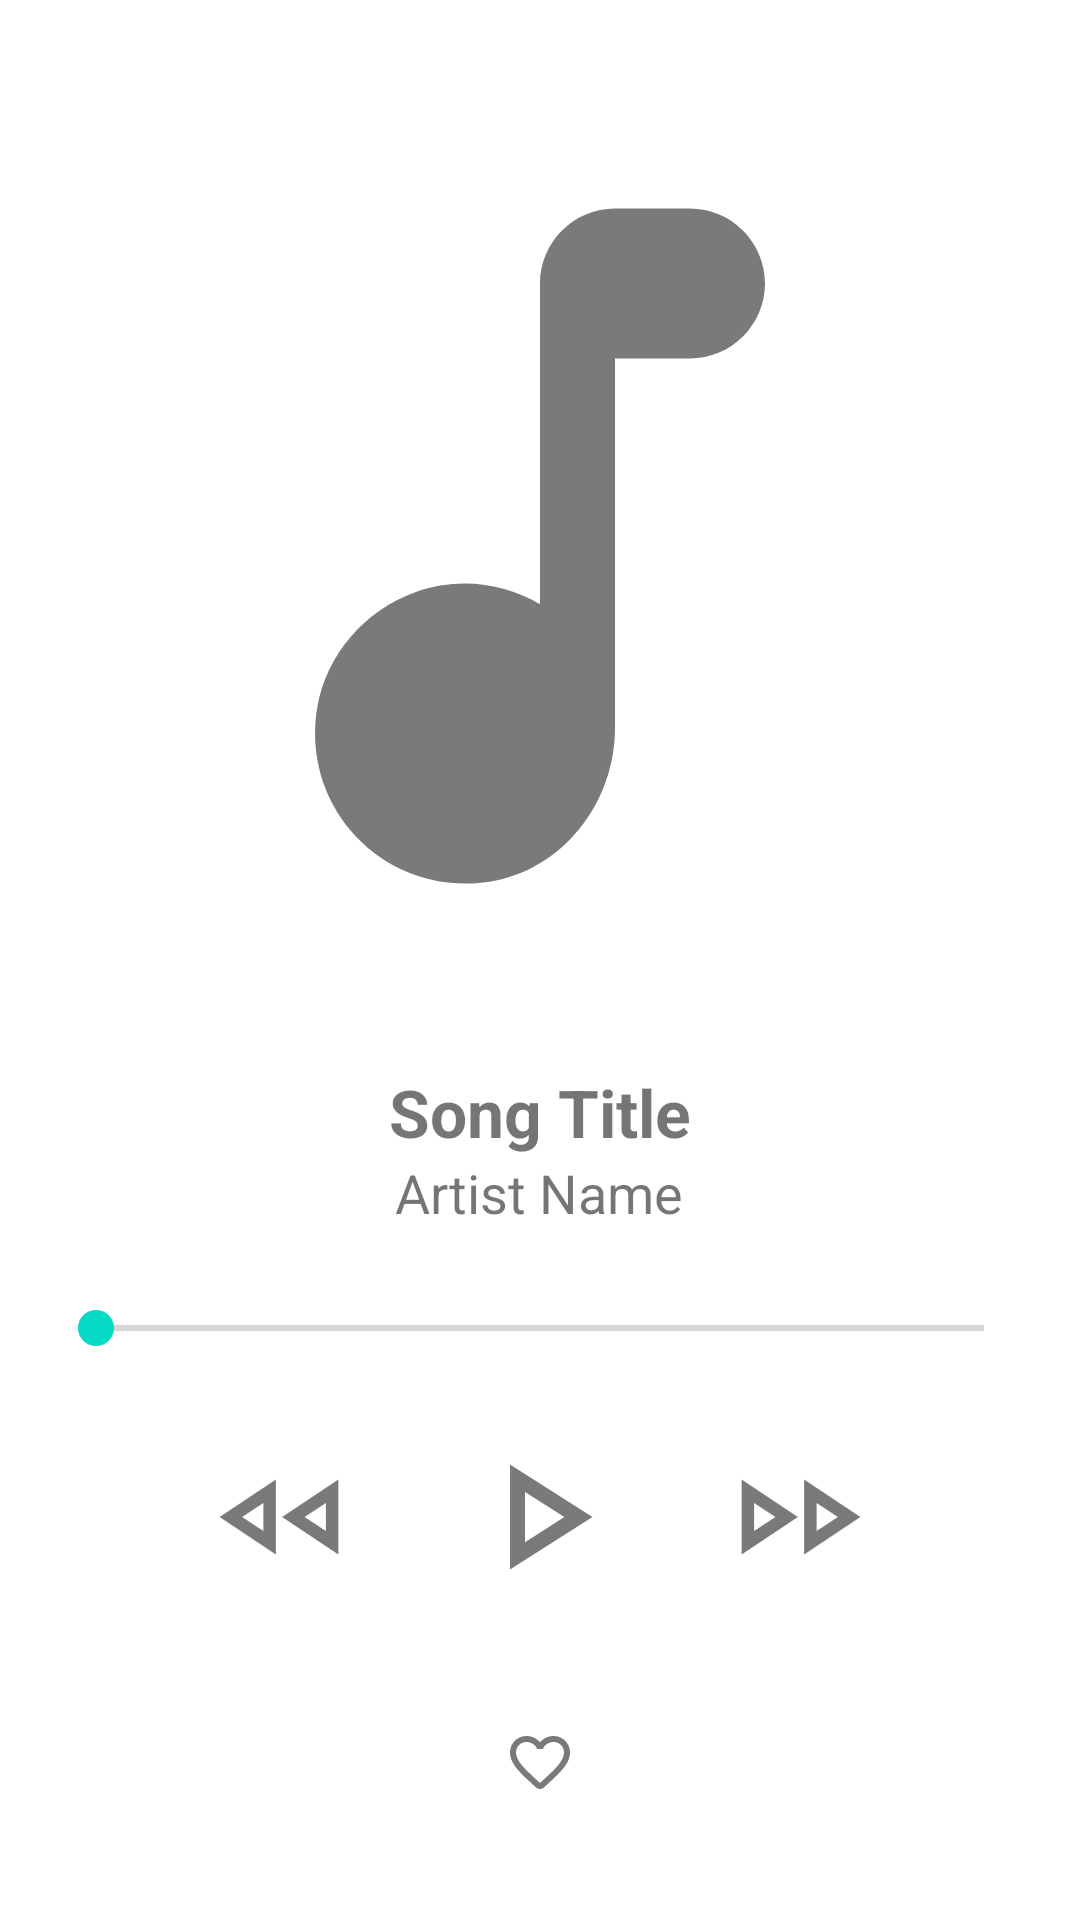

Write the Android layout XML for this screen, with the resource values it uses.
<!-- AndroidManifest.xml: application theme Theme.Bellplay -->
<!-- res/layout/activity_player.xml -->
<?xml version="1.0" encoding="utf-8"?>
<LinearLayout xmlns:android="http://schemas.android.com/apk/res/android"
    xmlns:app="http://schemas.android.com/apk/res-auto"
    xmlns:tools="http://schemas.android.com/tools"
    android:layout_width="match_parent"
    android:layout_height="match_parent"
    android:orientation="vertical"
    android:gravity="center"
    android:padding="16dp"
    tools:context=".PlayerActivity">

    <ImageView
        android:id="@+id/album_art_image_view"
        android:layout_width="300dp"
        android:layout_height="300dp"
        android:contentDescription="@string/album_art"
        android:scaleType="centerCrop"
        android:src="@drawable/ic_music_note" />

    <TextView
        android:id="@+id/song_title_text_view"
        android:layout_width="wrap_content"
        android:layout_height="wrap_content"
        android:text="@string/song_title"
        android:textSize="22sp"
        android:textStyle="bold"
        android:layout_marginTop="24dp"/>

    <TextView
        android:id="@+id/song_artist_text_view"
        android:layout_width="wrap_content"
        android:layout_height="wrap_content"
        android:text="@string/artist_name"
        android:textSize="18sp"/>

    <SeekBar
        android:id="@+id/seek_bar"
        android:layout_width="match_parent"
        android:layout_height="wrap_content"
        android:layout_marginTop="24dp"/>

    <LinearLayout
        android:layout_width="match_parent"
        android:layout_height="wrap_content"
        android:orientation="horizontal"
        android:gravity="center"
        android:layout_marginTop="24dp">

        <ImageButton
            android:id="@+id/previous_button"
            android:layout_width="wrap_content"
            android:layout_height="wrap_content"
            android:src="@drawable/ic_previous"
            android:background="?attr/selectableItemBackgroundBorderless"
            android:contentDescription="@string/previous_song" />

        <ImageButton
            android:id="@+id/play_pause_button"
            android:layout_width="wrap_content"
            android:layout_height="wrap_content"
            android:src="@drawable/ic_play"
            android:layout_marginStart="32dp"
            android:layout_marginEnd="32dp"
            android:background="?attr/selectableItemBackgroundBorderless"
            android:contentDescription="@string/play_or_pause" />

        <ImageButton
            android:id="@+id/next_button"
            android:layout_width="wrap_content"
            android:layout_height="wrap_content"
            android:src="@drawable/ic_next"
            android:background="?attr/selectableItemBackgroundBorderless"
            android:contentDescription="@string/next_song" />

    </LinearLayout>

    <ImageButton
        android:id="@+id/favorite_button"
        android:layout_width="40dp"
        android:layout_height="40dp"
        android:layout_marginTop="32dp"
        android:background="?attr/selectableItemBackgroundBorderless"
        android:contentDescription="@string/add_to_favorites"
        android:src="@drawable/ic_favorite_border" />

</LinearLayout>
<!-- resources referenced by this layout -->
<resources>
  <!-- drawable ic_music_note (drawable) -->
  <vector xmlns:android="http://schemas.android.com/apk/res/android" android:height="24dp" android:tint="?attr/colorControlNormal" android:viewportHeight="24" android:viewportWidth="24" android:width="24dp">
        
      <path android:fillColor="?android:attr/textColorPrimary" android:pathData="M12,5v8.55c-0.94,-0.54 -2.1,-0.75 -3.33,-0.32 -1.34,0.48 -2.37,1.67 -2.61,3.07 -0.46,2.74 1.86,5.08 4.59,4.65 1.96,-0.31 3.35,-2.11 3.35,-4.1V7h2c1.1,0 2,-0.9 2,-2s-0.9,-2 -2,-2h-2c-1.1,0 -2,0.9 -2,2z"/>
      
  </vector>
  <!-- drawable ic_next (drawable) -->
  <vector xmlns:android="http://schemas.android.com/apk/res/android" android:height="50dp" android:tint="?attr/colorControlNormal" android:viewportHeight="960" android:viewportWidth="960" android:width="50dp">
        
      <path android:fillColor="?android:attr/textColorPrimary" android:pathData="M100,720L100,240L460,480L100,720ZM500,720L500,240L860,480L500,720ZM180,480L180,480L180,480ZM580,480L580,480L580,480ZM180,570L316,480L180,390L180,570ZM580,570L716,480L580,390L580,570Z"/>
      
  </vector>
  <!-- drawable ic_play (drawable) -->
  <vector xmlns:android="http://schemas.android.com/apk/res/android" android:height="60dp" android:tint="?attr/colorControlNormal" android:viewportHeight="960" android:viewportWidth="960" android:width="60dp">
        
      <path android:fillColor="?android:attr/textColorPrimary" android:pathData="M320,760L320,200L760,480L320,760ZM400,480L400,480L400,480ZM400,614L610,480L400,346L400,614Z"/>
      
  </vector>
  <!-- drawable ic_previous (drawable) -->
  <vector xmlns:android="http://schemas.android.com/apk/res/android" android:height="50dp" android:tint="?attr/colorControlNormal" android:viewportHeight="960" android:viewportWidth="960" android:width="50dp">
        
      <path android:fillColor="?android:attr/textColorPrimary" android:pathData="M860,720L500,480L860,240L860,720ZM460,720L100,480L460,240L460,720ZM380,480L380,480L380,480ZM780,480L780,480L780,480ZM380,570L380,390L244,480L380,570ZM780,570L780,390L644,480L780,570Z"/>
      
  </vector>
  <string name="add_to_favorites">Add to Favorites</string>
  <string name="album_art">Album Art</string>
  <string name="artist_name">Artist Name</string>
  <string name="next_song">Next Song</string>
  <string name="play_or_pause">Play or Pause</string>
  <string name="previous_song">Previous Song</string>
  <string name="song_title">Song Title</string>
  <style name="Theme.Bellplay" parent="Theme.MaterialComponents.DayNight.NoActionBar">
          
          <item name="colorPrimary">@color/purple_500</item>
          <item name="colorPrimaryVariant">@color/purple_700</item>
          <item name="colorOnPrimary">@color/white</item>
          
          <item name="colorSecondary">@color/teal_200</item>
          <item name="colorSecondaryVariant">@color/teal_700</item>
          <item name="colorOnSecondary">@color/black</item>
  
          
          <item name="android:statusBarColor">@android:color/transparent</item>
          <item name="android:windowLightStatusBar" tools:targetApi="m">true</item>
  
          <item name="actionOverflowMenuStyle">@style/Widget.App.PopupMenu</item>
      </style>
  <color name="purple_500">#FF6200EE</color>
  <color name="purple_700">#FF3700B3</color>
  <color name="white">#FFFFFFFF</color>
  <color name="teal_200">#FF03DAC5</color>
  <color name="teal_700">#FF018786</color>
  <color name="black">#FF000000</color>
  <style name="Widget.App.PopupMenu" parent="Widget.AppCompat.PopupMenu.Overflow">
          
          <item name="android:popupBackground">@drawable/popup_background_light</item>
          <item name="android:textColor">?android:attr/textColorPrimary</item>
      </style>
</resources>
